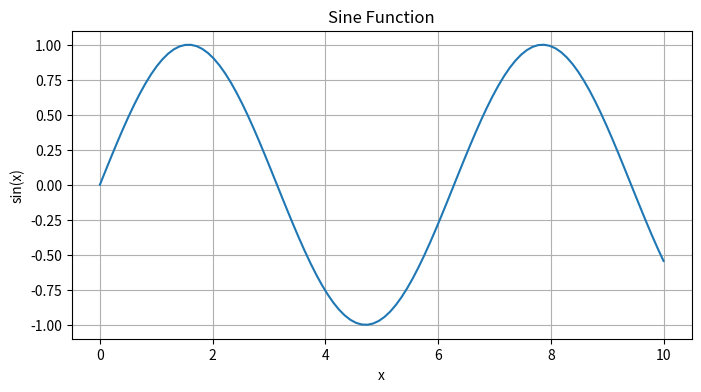
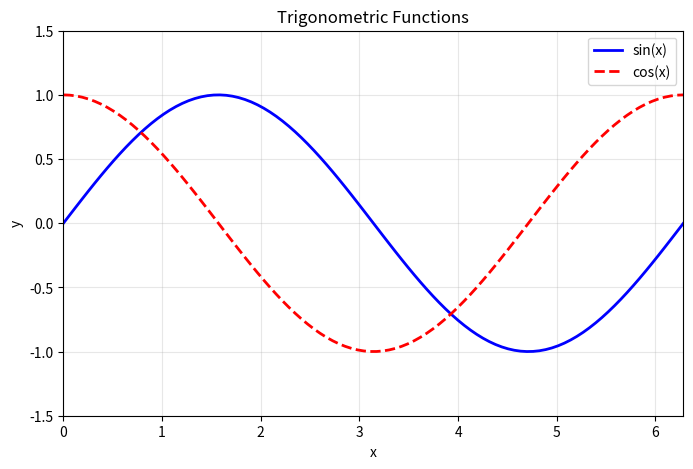
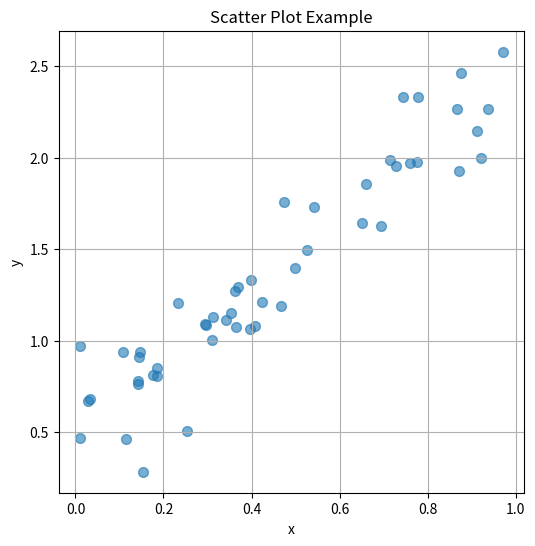
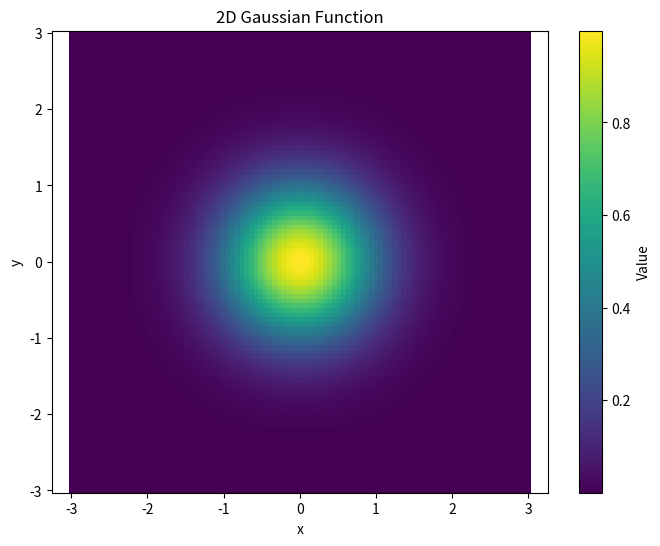
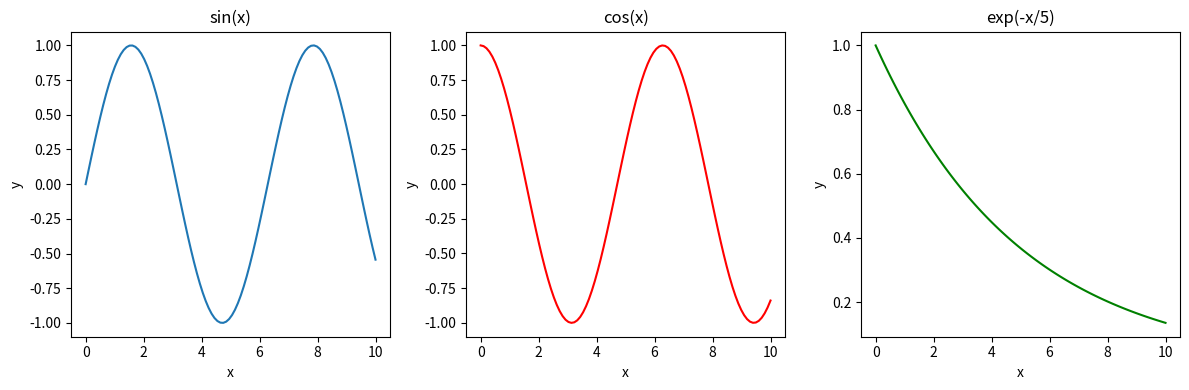

Recreate these plots in Python, in order.
# This is a comment - Python ignores everything after the # symbol

# Numbers (integers and floats)
x = 5          # integer
y = 3.14       # float (decimal number)
z = 2.0        # also a float, even though it looks like a whole number

# Strings (text)
name = "Python"
greeting = 'Hello, World!'  # Single or double quotes both produce strings

# Print values to see them
print(x)
print(y)
print(greeting)


# Basic arithmetic
a = 10
b = 3

print("Addition:", a + b)        # 13
print("Subtraction:", a - b)     # 7
print("Multiplication:", a * b)  # 30
print("Division:", a / b)        # 3.333...
print("Exponentiation:", a ** b) # 1000 (10 to the power of 3)

# Order of operations follows standard mathematical rules (PEMDAS)
result = (a + b) * 2 ** 3
print("Complex expression:", result)


# Loop through a range of numbers
for i in range(5):  # range(5) gives us 0, 1, 2, 3, 4
    print("Iteration", i)

# You can also loop through specific values
for value in [10, 20, 30]:
    print("Value:", value)


temperature = 25  # degrees Celsius

if temperature > 30:
    print("It's hot!")
elif temperature > 20:
    print("It's warm.")
elif temperature > 10:
    print("It's cool.")
elif temperature > 0:
    print("It's chilly.")
else:
    print("It's freezing!")


# Define a function
def celsius_to_fahrenheit(celsius):
    fahrenheit = celsius * 9/5 + 32
    return fahrenheit

# Use the function
temp_c = 25
temp_f = celsius_to_fahrenheit(temp_c)
print(f"{temp_c}°C is {temp_f}°F")  # f-string for formatted output


# Create a list
temperatures = [15.5, 18.2, 22.1, 19.8, 16.3]

# Access elements by index (starting at 0)
print("First temperature:", temperatures[0])
# Access the last element in the list
print("Last temperature:", temperatures[-1])  

# Add elements to a list
temperatures.append(20.5)
print("Updated list:", temperatures)

# Get the length of a list
print("Number of measurements:", len(temperatures))


import numpy as np


# Create an array from a list
arr1 = np.array([1, 2, 3, 4, 5])
print("Array:", arr1)

# Create an array of zeros
zeros = np.zeros(5)
print("Zeros:", zeros)

# Create an array of ones
ones = np.ones(4)
print("Ones:", ones)

# Create evenly spaced values (very common in scientific computing!)
x = np.linspace(0, 10, 6)  # 6 values from 0 to 10
print("Linspace:", x)


# Create two arrays
a = np.array([1, 2, 3, 4])
b = np.array([10, 20, 30, 40])

# Element-wise operations
print("Addition:", a + b)          # [11, 22, 33, 44]
print("Multiplication:", a * b)    # [10, 40, 90, 160]
print("Exponentiation:", a ** 2)   # [1, 4, 9, 16]

# Operations with scalars
print("Add 5 to all:", a + 5)      # [6, 7, 8, 9]
print("Multiply by 10:", a * 10)   # [10, 20, 30, 40]


import time # Use the time module to time multiplication of lists and NumPy arrays

# Create large arrays/lists
size = 10**6
list_a = list(range(size))
list_b = list(range(size))

array_a = np.array(list_a)
array_b = np.array(list_b)

# Multiply lists
start_time = time.time()
list_result = [0]*size
for i in range(size):
    list_result[i] = list_a[i] * list_b[i]
print("List multiplication time in seconds:", time.time() - start_time)

# Multiply NumPy arrays
start_time = time.time()
array_result = array_a * array_b
print("NumPy multiplication time in seconds:", time.time() - start_time)

# Create an array of angles
angles = np.linspace(0, 2*np.pi, 5)

# Trigonometric functions
print("Sine:", np.sin(angles))
print("Cosine:", np.cos(angles))

# Exponential and logarithmic
x = np.array([1, 2, 3])
print("Exponential:", np.exp(x))   # e^x

# Other useful functions
data = np.array([1, 4, 2, 8, 3])
print("Maximum:", np.max(data))
print("Mean:", np.mean(data))
print("Square root:", np.sqrt(data))


# Create an array
arr = np.array([10, 20, 30, 40, 50, 60])

# Access single elements
print("First element:", arr[0])
print("Last element:", arr[-1])

print("All: ", arr[:])
print("First three:", arr[0:3])    # [10, 20, 30]
print("First three (again):", arr[:3]) # [10, 20, 30]
print("From index 2 on:", arr[2:]) # [30, 40, 50, 60]
print("Every other:", arr[::2])    # [10, 30, 50]


# Create a 2D array (matrix)
matrix = np.array([[1, 2, 3],
                   [4, 5, 6],
                   [7, 8, 9]])
print("Matrix:")
print(matrix)

# Access elements: array[row, column]
print("Element at row 1, col 2:", matrix[1, 2])  # 6

# Print the size of each dimension of the array
print("Shape:", matrix.shape)  # (3, 3)

# Create a 2D array of zeros
zero_array = np.zeros((3, 4))  # 3 rows, 4 columns
print("Zero array:")
print(zero_array)


import matplotlib.pyplot as plt

# This command makes plots appear in the notebook
%matplotlib inline


# Create some data
x = np.linspace(0, 10, 100)
y = np.sin(x)

# Create a plot
plt.figure(figsize=(8, 4))  # Set figure size (width, height in inches)
plt.plot(x, y)
plt.xlabel('x')             # Label x-axis
plt.ylabel('sin(x)')        # Label y-axis
plt.title('Sine Function') # Add title
plt.grid(True)              # Add grid
plt.show()                  # Display the plot


# Plot multiple lines
x = np.linspace(0, 2*np.pi, 100)
y1 = np.sin(x)
y2 = np.cos(x)

plt.figure(figsize=(8, 5))
plt.plot(x, y1, 'b-', label='sin(x)', linewidth=2)   # blue solid line
plt.plot(x, y2, 'r--', label='cos(x)', linewidth=2)  # red dashed line
plt.xlabel('x')
plt.ylabel('y')
plt.title('Trigonometric Functions')
plt.legend()  # Show legend
plt.xlim(0, 2*np.pi)  # Set x-axis limits
plt.ylim(-1.5, 1.5)   # Set y-axis limits
plt.grid(True, alpha=0.3)  # Semi-transparent grid
plt.show()


# Create some scattered data
x = np.random.rand(50)  # 50 random values between 0 and 1
y = 2*x + 0.5 + 0.2*np.random.randn(50)  # Linear relationship with noise

plt.figure(figsize=(6, 6))
plt.scatter(x, y, s=50, alpha=0.6)  # s=size, alpha=transparency
plt.xlabel('x')
plt.ylabel('y')
plt.title('Scatter Plot Example')
plt.grid(True)
plt.show()


# Create a 2D function to visualize
x = np.linspace(-3, 3, 100)
y = np.linspace(-3, 3, 100)
X, Y = np.meshgrid(x, y)  # Create 2D coordinate arrays
Z = np.exp(-(X**2 + Y**2))  # 2D Gaussian

plt.figure(figsize=(8, 6))
plt.pcolormesh(X, Y, Z, cmap='viridis', shading='auto')  # cmap sets color scheme
plt.colorbar(label='Value')  # Add colorbar with label
plt.xlabel('x')
plt.ylabel('y')
plt.title('2D Gaussian Function')
plt.axis('equal')  # Equal aspect ratio
plt.show()


x = np.linspace(0, 10, 100)

plt.figure(figsize=(12, 4))

# First subplot
plt.subplot(1, 3, 1)  # (rows, columns, index)
plt.plot(x, np.sin(x))
plt.title('sin(x)')
plt.xlabel('x')
plt.ylabel('y')

# Second subplot
plt.subplot(1, 3, 2)
plt.plot(x, np.cos(x), 'r')
plt.title('cos(x)')
plt.xlabel('x')
plt.ylabel('y')

# Third subplot
plt.subplot(1, 3, 3)
plt.plot(x, np.exp(-x/5), 'g')
plt.title('exp(-x/5)')
plt.xlabel('x')
plt.ylabel('y')

plt.tight_layout()  # Adjust spacing
plt.show()


# Your code here


# Your code here


# Your code here
